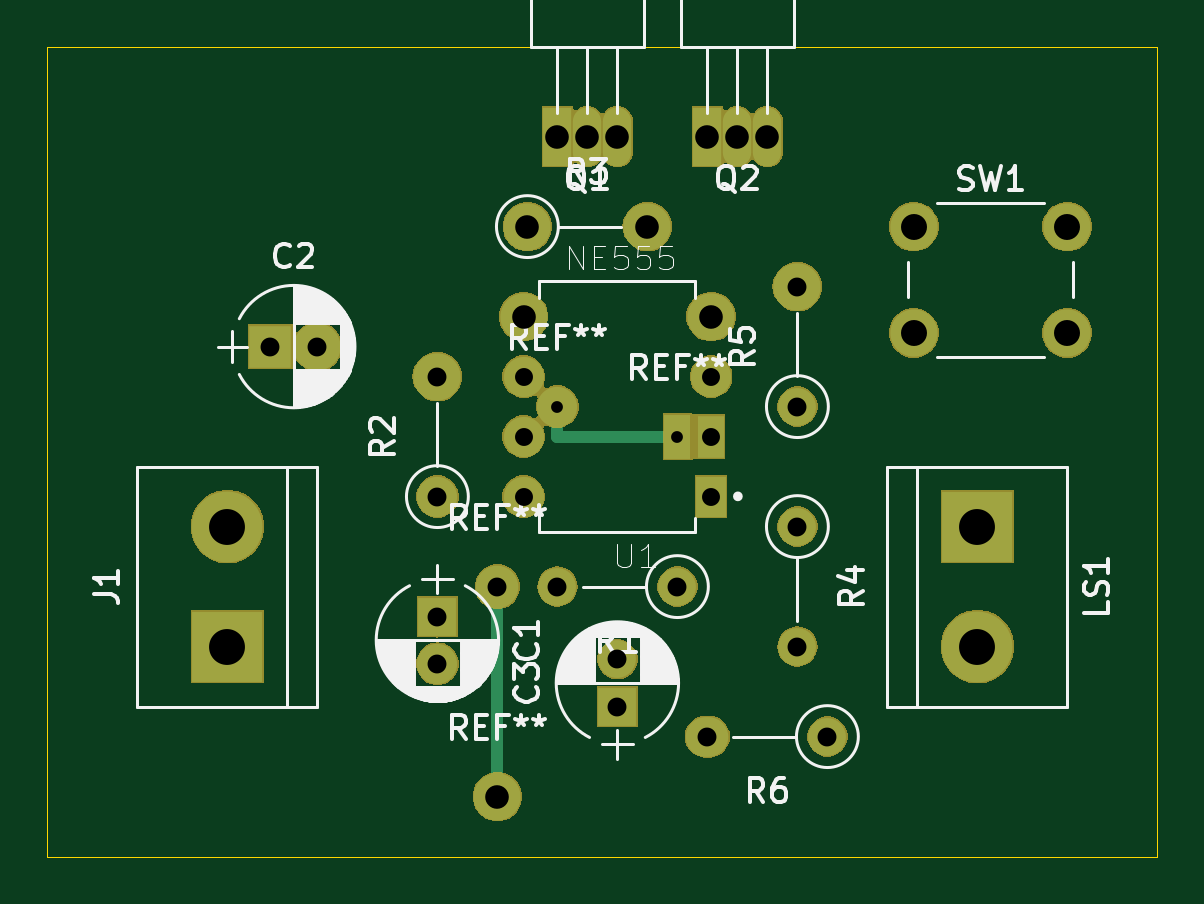
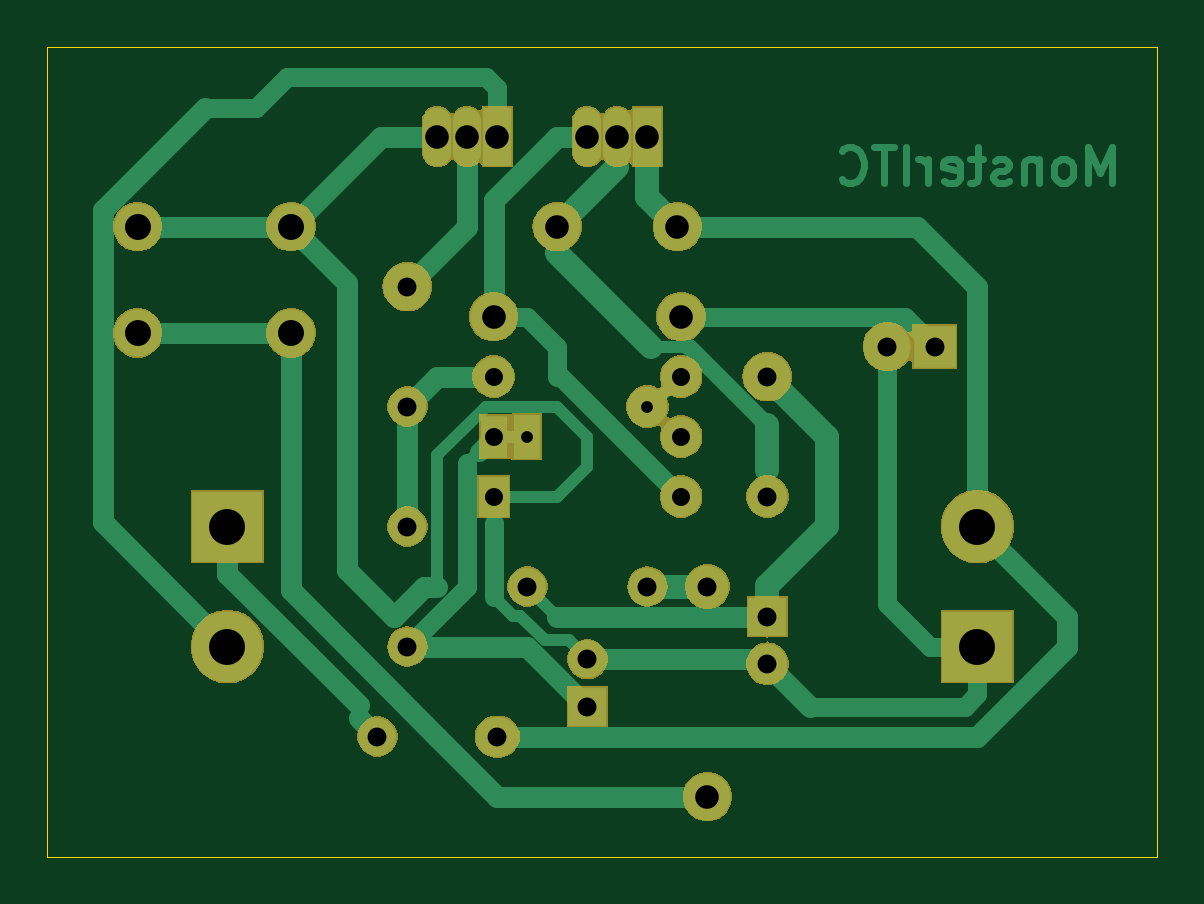
Circuit board: 10 layer files. Board 47.0 x 34.3 mm.
- bottom_copper: siren_sound-B_Cu.gbl (9673 bytes)
- bottom_mask: siren_sound-B_Mask.gbs (39213 bytes)
- paste: siren_sound-B_Paste.gbp (493 bytes)
- bottom_silk: siren_sound-B_SilkS.gbo (494 bytes)
- outline: siren_sound-Edge_Cuts.gm1 (680 bytes)
- top_copper: siren_sound-F_Cu.gtl (2352 bytes)
- top_mask: siren_sound-F_Mask.gts (39213 bytes)
- paste: siren_sound-F_Paste.gtp (493 bytes)
- top_silk: siren_sound-F_SilkS.gto (35580 bytes)
- drill: siren_sound.drl (933 bytes)

=== bottom_copper: siren_sound-B_Cu.gbl (9673 bytes, source omitted) ===
=== bottom_mask: siren_sound-B_Mask.gbs (39213 bytes, source omitted) ===
=== paste: siren_sound-B_Paste.gbp ===
G04 #@! TF.GenerationSoftware,KiCad,Pcbnew,(5.1.2)-2*
G04 #@! TF.CreationDate,2019-08-24T11:53:36+07:00*
G04 #@! TF.ProjectId,siren_sound,73697265-6e5f-4736-9f75-6e642e6b6963,rev?*
G04 #@! TF.SameCoordinates,Original*
G04 #@! TF.FileFunction,Paste,Bot*
G04 #@! TF.FilePolarity,Positive*
%FSLAX46Y46*%
G04 Gerber Fmt 4.6, Leading zero omitted, Abs format (unit mm)*
G04 Created by KiCad (PCBNEW (5.1.2)-2) date 2019-08-24 11:53:36*
%MOMM*%
%LPD*%
G04 APERTURE LIST*
G04 APERTURE END LIST*
M02*

=== bottom_silk: siren_sound-B_SilkS.gbo ===
G04 #@! TF.GenerationSoftware,KiCad,Pcbnew,(5.1.2)-2*
G04 #@! TF.CreationDate,2019-08-24T11:53:36+07:00*
G04 #@! TF.ProjectId,siren_sound,73697265-6e5f-4736-9f75-6e642e6b6963,rev?*
G04 #@! TF.SameCoordinates,Original*
G04 #@! TF.FileFunction,Legend,Bot*
G04 #@! TF.FilePolarity,Positive*
%FSLAX46Y46*%
G04 Gerber Fmt 4.6, Leading zero omitted, Abs format (unit mm)*
G04 Created by KiCad (PCBNEW (5.1.2)-2) date 2019-08-24 11:53:36*
%MOMM*%
%LPD*%
G04 APERTURE LIST*
G04 APERTURE END LIST*
M02*

=== outline: siren_sound-Edge_Cuts.gm1 ===
G04 #@! TF.GenerationSoftware,KiCad,Pcbnew,(5.1.2)-2*
G04 #@! TF.CreationDate,2019-08-24T11:53:36+07:00*
G04 #@! TF.ProjectId,siren_sound,73697265-6e5f-4736-9f75-6e642e6b6963,rev?*
G04 #@! TF.SameCoordinates,Original*
G04 #@! TF.FileFunction,Profile,NP*
%FSLAX46Y46*%
G04 Gerber Fmt 4.6, Leading zero omitted, Abs format (unit mm)*
G04 Created by KiCad (PCBNEW (5.1.2)-2) date 2019-08-24 11:53:36*
%MOMM*%
%LPD*%
G04 APERTURE LIST*
%ADD10C,0.050000*%
G04 APERTURE END LIST*
D10*
X92710000Y-74930000D02*
X45720000Y-74930000D01*
X92710000Y-109220000D02*
X92710000Y-74930000D01*
X45720000Y-109220000D02*
X92710000Y-109220000D01*
X45720000Y-74930000D02*
X45720000Y-109220000D01*
M02*

=== top_copper: siren_sound-F_Cu.gtl ===
G04 #@! TF.GenerationSoftware,KiCad,Pcbnew,(5.1.2)-2*
G04 #@! TF.CreationDate,2019-08-24T11:53:36+07:00*
G04 #@! TF.ProjectId,siren_sound,73697265-6e5f-4736-9f75-6e642e6b6963,rev?*
G04 #@! TF.SameCoordinates,Original*
G04 #@! TF.FileFunction,Copper,L1,Top*
G04 #@! TF.FilePolarity,Positive*
%FSLAX46Y46*%
G04 Gerber Fmt 4.6, Leading zero omitted, Abs format (unit mm)*
G04 Created by KiCad (PCBNEW (5.1.2)-2) date 2019-08-24 11:53:36*
%MOMM*%
%LPD*%
G04 APERTURE LIST*
%ADD10C,1.700000*%
%ADD11R,1.100000X1.900000*%
%ADD12C,1.800000*%
%ADD13C,2.000000*%
%ADD14R,1.600000X1.600000*%
%ADD15R,1.800000X1.800000*%
%ADD16C,1.600000*%
%ADD17R,3.000000X3.000000*%
%ADD18C,3.000000*%
%ADD19O,1.200000X2.500000*%
%ADD20R,1.200000X2.500000*%
%ADD21O,1.600000X1.600000*%
%ADD22O,2.000000X2.000000*%
%ADD23O,1.800000X1.680000*%
%ADD24R,1.268000X1.700000*%
%ADD25R,1.100000X1.800000*%
%ADD26C,0.500000*%
G04 APERTURE END LIST*
D10*
X67310000Y-90170000D03*
D11*
X72390000Y-91440000D03*
D12*
X64770000Y-97790000D03*
D13*
X64770000Y-106680000D03*
D10*
X62230000Y-101060000D03*
D14*
X62230000Y-99060000D03*
D15*
X55150000Y-87630000D03*
D13*
X57150000Y-87630000D03*
D16*
X69850000Y-100870000D03*
D14*
X69850000Y-102870000D03*
D17*
X53340000Y-100330000D03*
D18*
X53340000Y-95250000D03*
X85090000Y-100330000D03*
D17*
X85090000Y-95250000D03*
D19*
X68580000Y-78740000D03*
X69850000Y-78740000D03*
D20*
X67310000Y-78740000D03*
X73660000Y-78740000D03*
D19*
X76200000Y-78740000D03*
X74930000Y-78740000D03*
D16*
X72390000Y-97790000D03*
D21*
X67310000Y-97790000D03*
D22*
X62230000Y-88900000D03*
D10*
X62230000Y-93980000D03*
D13*
X66040000Y-82550000D03*
D22*
X71120000Y-82550000D03*
D21*
X77470000Y-100330000D03*
D16*
X77470000Y-95250000D03*
D22*
X77470000Y-85090000D03*
D16*
X77470000Y-90170000D03*
X78740000Y-104140000D03*
D23*
X73660000Y-104140000D03*
D13*
X88895001Y-82550000D03*
X88895001Y-87050000D03*
X82395001Y-82550000D03*
X82395001Y-87050000D03*
D10*
X65880000Y-93980000D03*
X65880000Y-91440000D03*
X65880000Y-88900000D03*
D13*
X65880000Y-86360000D03*
D24*
X73820000Y-93980000D03*
D25*
X73820000Y-91440000D03*
D10*
X73820000Y-88900000D03*
D13*
X73820000Y-86360000D03*
D26*
X71120000Y-91440000D02*
X67310000Y-91440000D01*
X71120000Y-91440000D02*
X72390000Y-91440000D01*
X67310000Y-91440000D02*
X67310000Y-90170000D01*
X64770000Y-97790000D02*
X64770000Y-106680000D01*
M02*

=== top_mask: siren_sound-F_Mask.gts (39213 bytes, source omitted) ===
=== paste: siren_sound-F_Paste.gtp ===
G04 #@! TF.GenerationSoftware,KiCad,Pcbnew,(5.1.2)-2*
G04 #@! TF.CreationDate,2019-08-24T11:53:36+07:00*
G04 #@! TF.ProjectId,siren_sound,73697265-6e5f-4736-9f75-6e642e6b6963,rev?*
G04 #@! TF.SameCoordinates,Original*
G04 #@! TF.FileFunction,Paste,Top*
G04 #@! TF.FilePolarity,Positive*
%FSLAX46Y46*%
G04 Gerber Fmt 4.6, Leading zero omitted, Abs format (unit mm)*
G04 Created by KiCad (PCBNEW (5.1.2)-2) date 2019-08-24 11:53:36*
%MOMM*%
%LPD*%
G04 APERTURE LIST*
G04 APERTURE END LIST*
M02*

=== top_silk: siren_sound-F_SilkS.gto (35580 bytes, source omitted) ===
=== drill: siren_sound.drl ===
M48
; DRILL file {KiCad (5.1.2)-2} date 8/24/2019 11:53:28 AM
; FORMAT={-:-/ absolute / metric / decimal}
; #@! TF.CreationDate,2019-08-24T11:53:28+07:00
; #@! TF.GenerationSoftware,Kicad,Pcbnew,(5.1.2)-2
FMAT,2
METRIC
T1C0.500
T2C0.760
T3C0.800
T4C1.000
T5C1.100
T6C1.520
%
G90
G05
T1
X72.39Y-91.44
X67.31Y-90.17
T2
X65.88Y-88.9
X65.88Y-91.44
X65.88Y-93.98
X73.82Y-88.9
X73.82Y-91.44
X73.82Y-93.98
T3
X73.66Y-104.14
X78.74Y-104.14
X77.47Y-95.25
X77.47Y-100.33
X69.85Y-100.87
X69.85Y-102.87
X55.15Y-87.63
X57.15Y-87.63
X62.23Y-88.9
X62.23Y-93.98
X62.23Y-99.06
X62.23Y-101.06
X64.77Y-97.79
X77.47Y-85.09
X77.47Y-90.17
X67.31Y-97.79
X72.39Y-97.79
T4
X67.31Y-78.74
X68.58Y-78.74
X69.85Y-78.74
X65.88Y-86.36
X73.82Y-86.36
X66.04Y-82.55
X71.12Y-82.55
X64.77Y-106.68
X73.66Y-78.74
X74.93Y-78.74
X76.2Y-78.74
T5
X82.395Y-82.55
X82.395Y-87.05
X88.895Y-82.55
X88.895Y-87.05
T6
X85.09Y-95.25
X85.09Y-100.33
X53.34Y-95.25
X53.34Y-100.33
T0
M30

